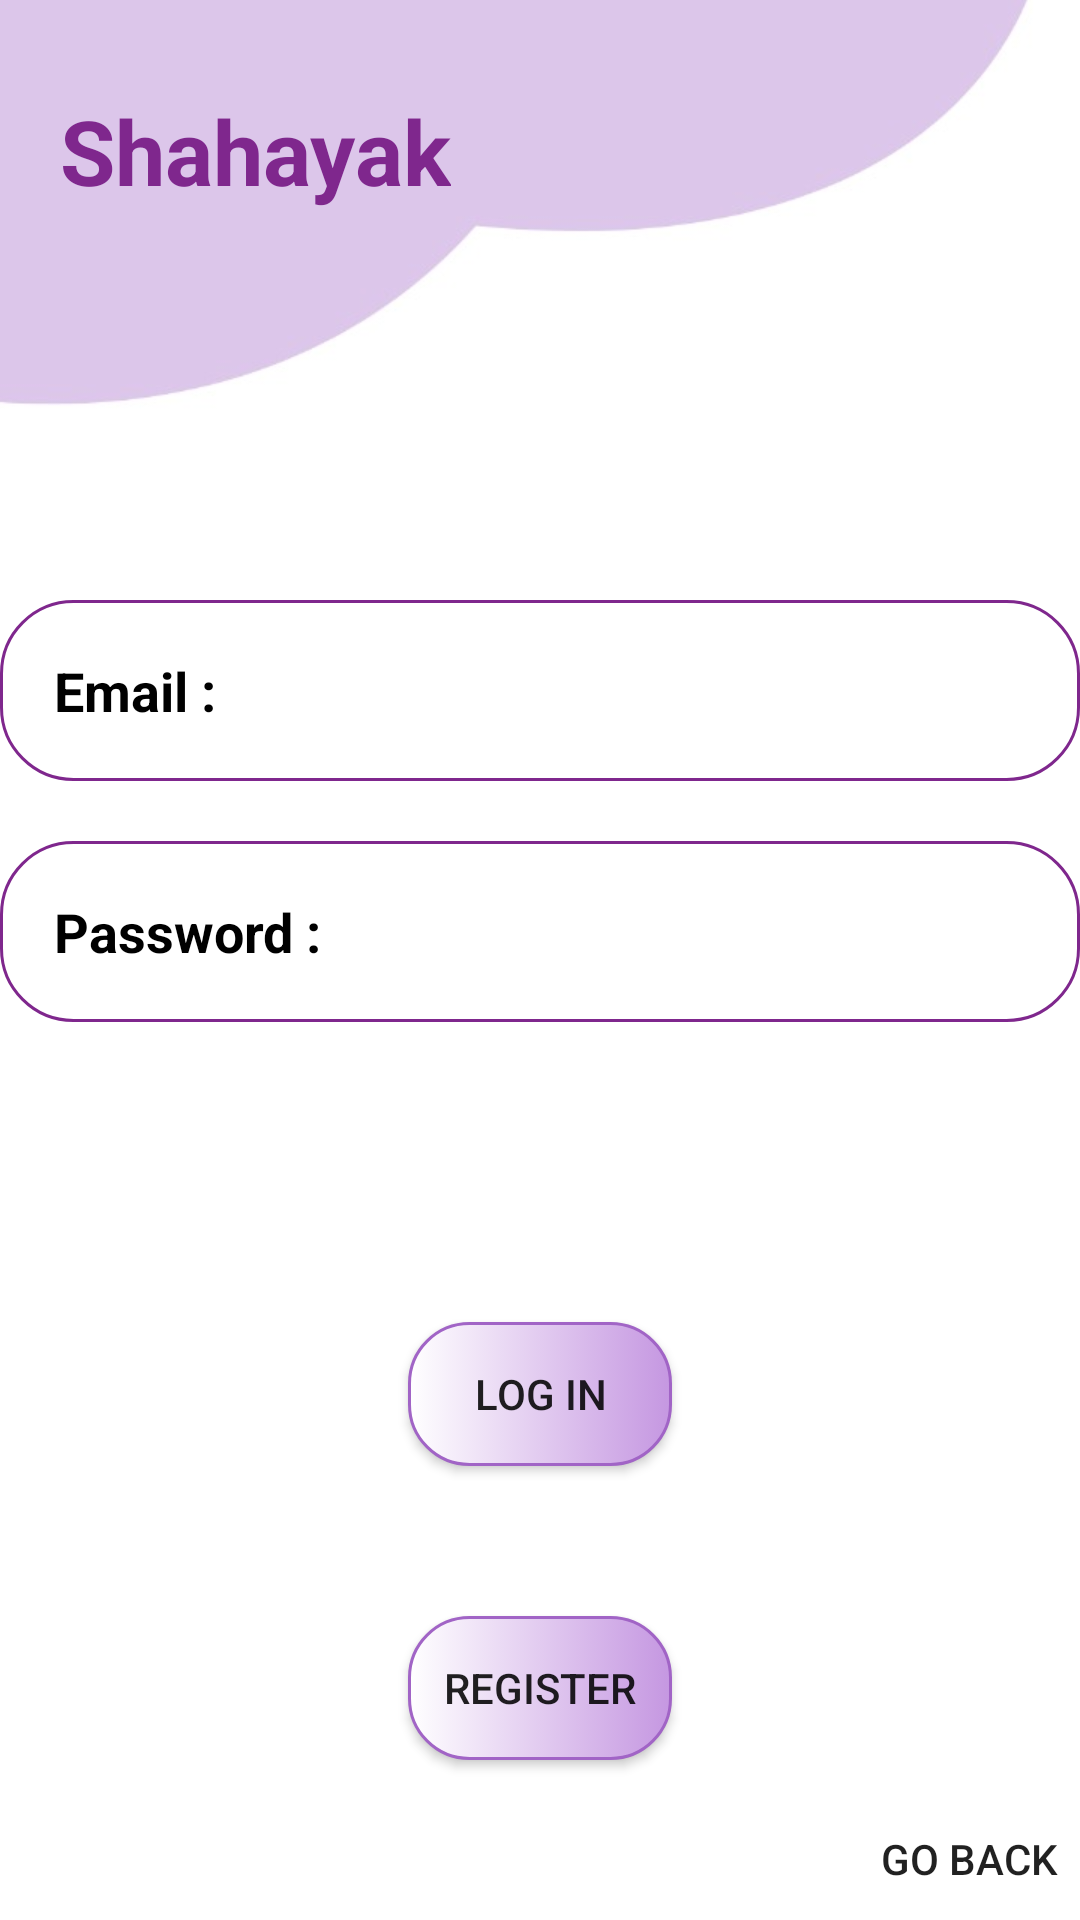

Android layout source for this screen:
<!-- AndroidManifest.xml: application theme Theme.UberClone -->
<!-- res/layout/activity_driver_login.xml -->
<?xml version="1.0" encoding="utf-8"?>
<RelativeLayout
        xmlns:android="http://schemas.android.com/apk/res/android"
        xmlns:tools="http://schemas.android.com/tools"
        xmlns:app="http://schemas.android.com/apk/res-auto"
        android:layout_width="match_parent"
        android:layout_height="match_parent"
        tools:context=".DriverLoginActivity"
        android:background="@drawable/loginbg">
    <TextView
            android:id="@+id/txtshow"
            android:layout_width="wrap_content"
            android:layout_height="wrap_content"
            android:layout_alignParentStart="true"
            android:layout_marginTop="30dp"
            android:layout_marginStart="20dp"
            android:gravity="center"
            android:text="Shahayak"
            android:textColor="@color/purple"
            android:textSize="30dp"
            android:textStyle="bold"
    />

    <EditText android:layout_width="match_parent" android:layout_height="wrap_content"
              android:id="@+id/email"
              android:hint="Email :"
              android:layout_marginTop="200dp"
              android:textStyle="bold"
              android:textColorHint="@color/black"
              android:textColor="@color/black"
              android:background="@drawable/rounded_corner"
              android:padding="18dp"/>
    <EditText android:layout_width="match_parent" android:layout_height="wrap_content"
              android:id="@+id/password"
              android:hint="Password :"
              android:textColorHint="@color/black"
              android:layout_below="@+id/email"
              android:layout_marginTop="20dp"
              android:textStyle="bold"
              android:textColor="@color/black"
              android:background="@drawable/rounded_corner"
              android:padding="18dp"/>
    <Button android:layout_width="wrap_content" android:layout_height="wrap_content"
            android:layout_below="@+id/password"
            android:layout_centerHorizontal="true"
            android:text="Log In"
            android:layout_marginTop="100dp"
            android:background="@drawable/driver_click_bg"
            android:id="@+id/login"/>
    <Button android:layout_width="wrap_content" android:layout_height="wrap_content"
            android:layout_below="@+id/login"
            android:layout_centerHorizontal="true"
            android:text="Register"
            android:layout_marginTop="50dp"
            android:background="@drawable/driver_click_bg"
            android:id="@+id/register"/>
    <Button android:layout_width="74dp" android:layout_height="41dp"
            android:layout_alignParentRight="true"
            android:layout_alignParentBottom="true"
            android:layout_marginStart="10dp"
            android:id="@+id/back"
            android:text="Go Back"
            android:background="@color/quantum_purple100"
            android:drawablePadding="4dp"


    />




</RelativeLayout>
<!-- resources referenced by this layout -->
<resources>
  <color name="black">#FF000000</color>
  <color name="purple">#7F278D</color>
  <!-- drawable driver_click_bg (drawable) -->
  <?xml version="1.0" encoding="utf-8"?>
  <selector xmlns:android="http://schemas.android.com/apk/res/android">
  <item>
      <shape android:shape="rectangle">
          <corners android:radius="20dp"/>
              <gradient android:startColor="@color/white" android:endColor="#C597E1" />
              <stroke android:color="#A164C6" android:width="1dp"/>
      </shape>
  </item>
  </selector>
  <!-- drawable loginbg: jpeg bitmap (drawable, 17524 bytes) -->
  <!-- drawable rounded_corner (drawable) -->
  <?xml version="1.0" encoding="utf-8"?>
  <shape xmlns:android="http://schemas.android.com/apk/res/android"
      android:shape="rectangle">
      <corners android:radius="24dp"/>
      <stroke android:width="1dip"
              android:color="@color/purple"/>
  </shape>
  <style name="Theme.UberClone" parent="Base.Theme.UberClone" />
  <color name="white">#FFFFFFFF</color>
  <style name="Base.Theme.UberClone" parent="Theme.AppCompat.DayNight.NoActionBar">
          
          
          <item name="colorPrimary">@color/purple</item>
          <item name="colorPrimaryVariant">@color/shahayak</item>
          <item name="colorSecondary">@color/black</item>
          <item name="android:backgroundDimAmount">@drawable/driver_click_bg</item>
      </style>
  <color name="shahayak">#630195</color>
</resources>
